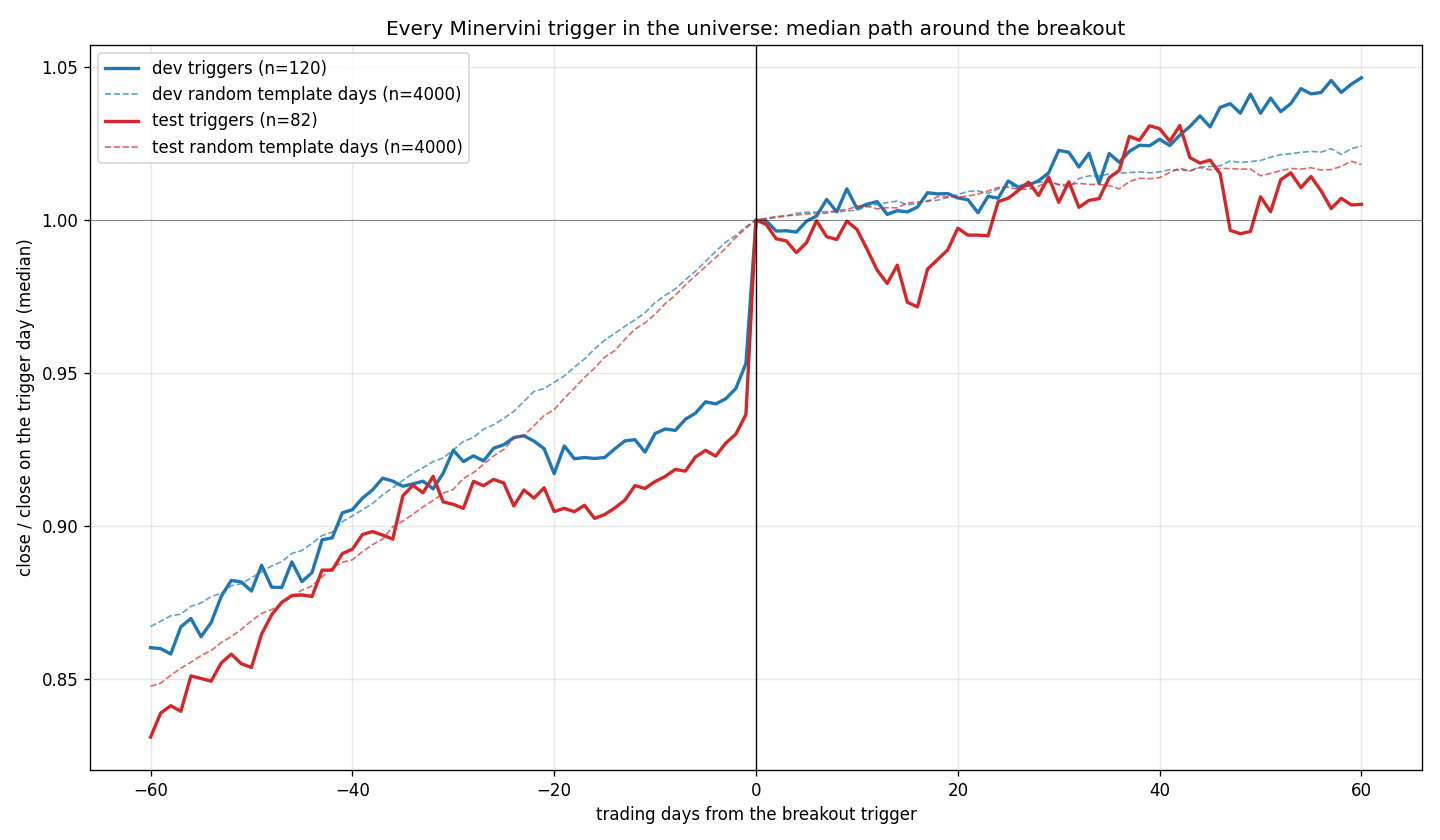

Source data for this figure (header and first rows):
period, n_triggers, med_60d_after_trigger, med_60d_after_template, share_below_entry_at_60d
dev, 120, 0.04655, 0.02428, 0.35
test, 82, 0.00514, 0.01814, 0.4878
